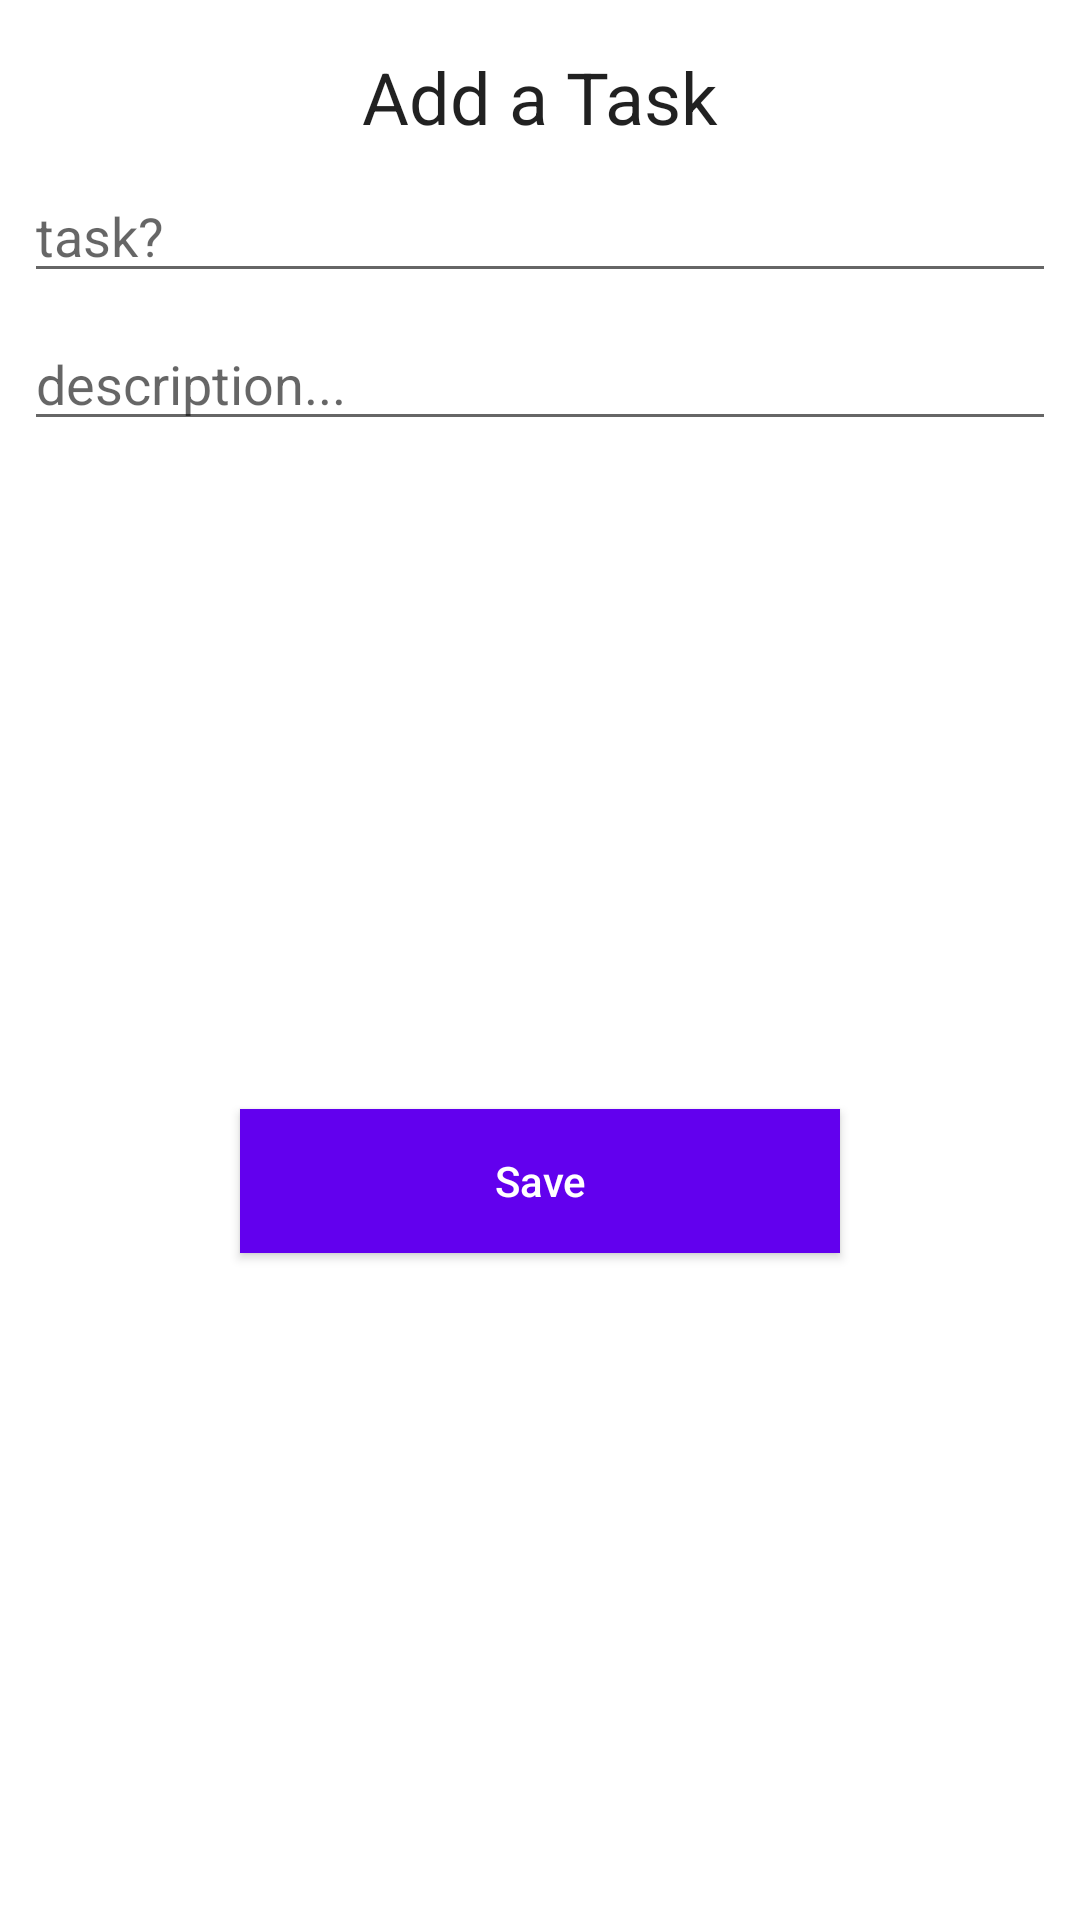

Write the Android layout XML for this screen, with the resource values it uses.
<!-- AndroidManifest.xml: application theme Theme.MyToDo -->
<!-- res/layout/activity_add_task.xml -->
<?xml version="1.0" encoding="utf-8"?>
<androidx.constraintlayout.widget.ConstraintLayout xmlns:android="http://schemas.android.com/apk/res/android"
    xmlns:app="http://schemas.android.com/apk/res-auto"
    xmlns:tools="http://schemas.android.com/tools"
    android:layout_width="match_parent"
    android:layout_height="match_parent"
    tools:context=".AddTaskActivity">

    <TextView
        android:id="@+id/textView"
        android:layout_width="match_parent"
        android:layout_height="wrap_content"
        android:layout_margin="16dp"
        android:text="Add a Task"
        android:textAlignment="center"
        android:textAppearance="@style/Base.TextAppearance.AppCompat.Headline"
        app:layout_constraintEnd_toEndOf="parent"
        app:layout_constraintHorizontal_bias="1.0"
        app:layout_constraintStart_toStartOf="@+id/editTextTask"
        app:layout_constraintTop_toTopOf="parent" />

    <EditText
        android:id="@+id/editTextTask"
        android:layout_width="match_parent"
        android:layout_height="wrap_content"
        android:layout_margin="8dp"
        android:hint="task?"
        app:layout_constraintEnd_toEndOf="parent"
        app:layout_constraintStart_toStartOf="parent"
        app:layout_constraintTop_toBottomOf="@+id/textView" />

    <EditText
        android:id="@+id/editTextDesc"
        android:layout_width="match_parent"
        android:layout_height="wrap_content"
        android:layout_margin="8dp"
        android:hint="description..."
        android:inputType="textMultiLine"
        app:layout_constraintEnd_toEndOf="parent"
        app:layout_constraintStart_toStartOf="parent"
        app:layout_constraintTop_toBottomOf="@+id/editTextTask" />

    <Button
        android:id="@+id/button_save"
        android:layout_width="200dp"
        android:layout_height="wrap_content"
        android:layout_gravity="center_horizontal"
        android:background="?attr/colorPrimary"
        android:text="Save"
        android:textAllCaps="false"
        android:textColor="?attr/colorOnPrimary"
        app:layout_constraintBottom_toBottomOf="parent"
        app:layout_constraintEnd_toEndOf="parent"
        app:layout_constraintStart_toStartOf="parent"
        app:layout_constraintTop_toBottomOf="@+id/editTextDesc" />

</androidx.constraintlayout.widget.ConstraintLayout>
<!-- resources referenced by this layout -->
<resources>
  <style name="Theme.MyToDo" parent="Theme.MaterialComponents.DayNight.DarkActionBar">
          
          <item name="colorPrimary">@color/purple_500</item>
          <item name="colorPrimaryVariant">@color/purple_700</item>
          <item name="colorOnPrimary">@color/white</item>
          
          <item name="colorSecondary">@color/teal_200</item>
          <item name="colorSecondaryVariant">@color/teal_700</item>
          <item name="colorOnSecondary">@color/black</item>
          
          <item name="android:statusBarColor" tools:targetApi="l">?attr/colorPrimaryVariant</item>
          
      </style>
  <!-- not gathered from this repository: default colours our renderer supplied (Android Studio template values) -->
  <color name="purple_500">#FF6200EE</color>
  <color name="purple_700">#FF3700B3</color>
  <color name="teal_200">#FF03DAC5</color>
  <color name="teal_700">#FF018786</color>
  <color name="black">#FF000000</color>
  <color name="white">#FFFFFFFF</color>
</resources>
